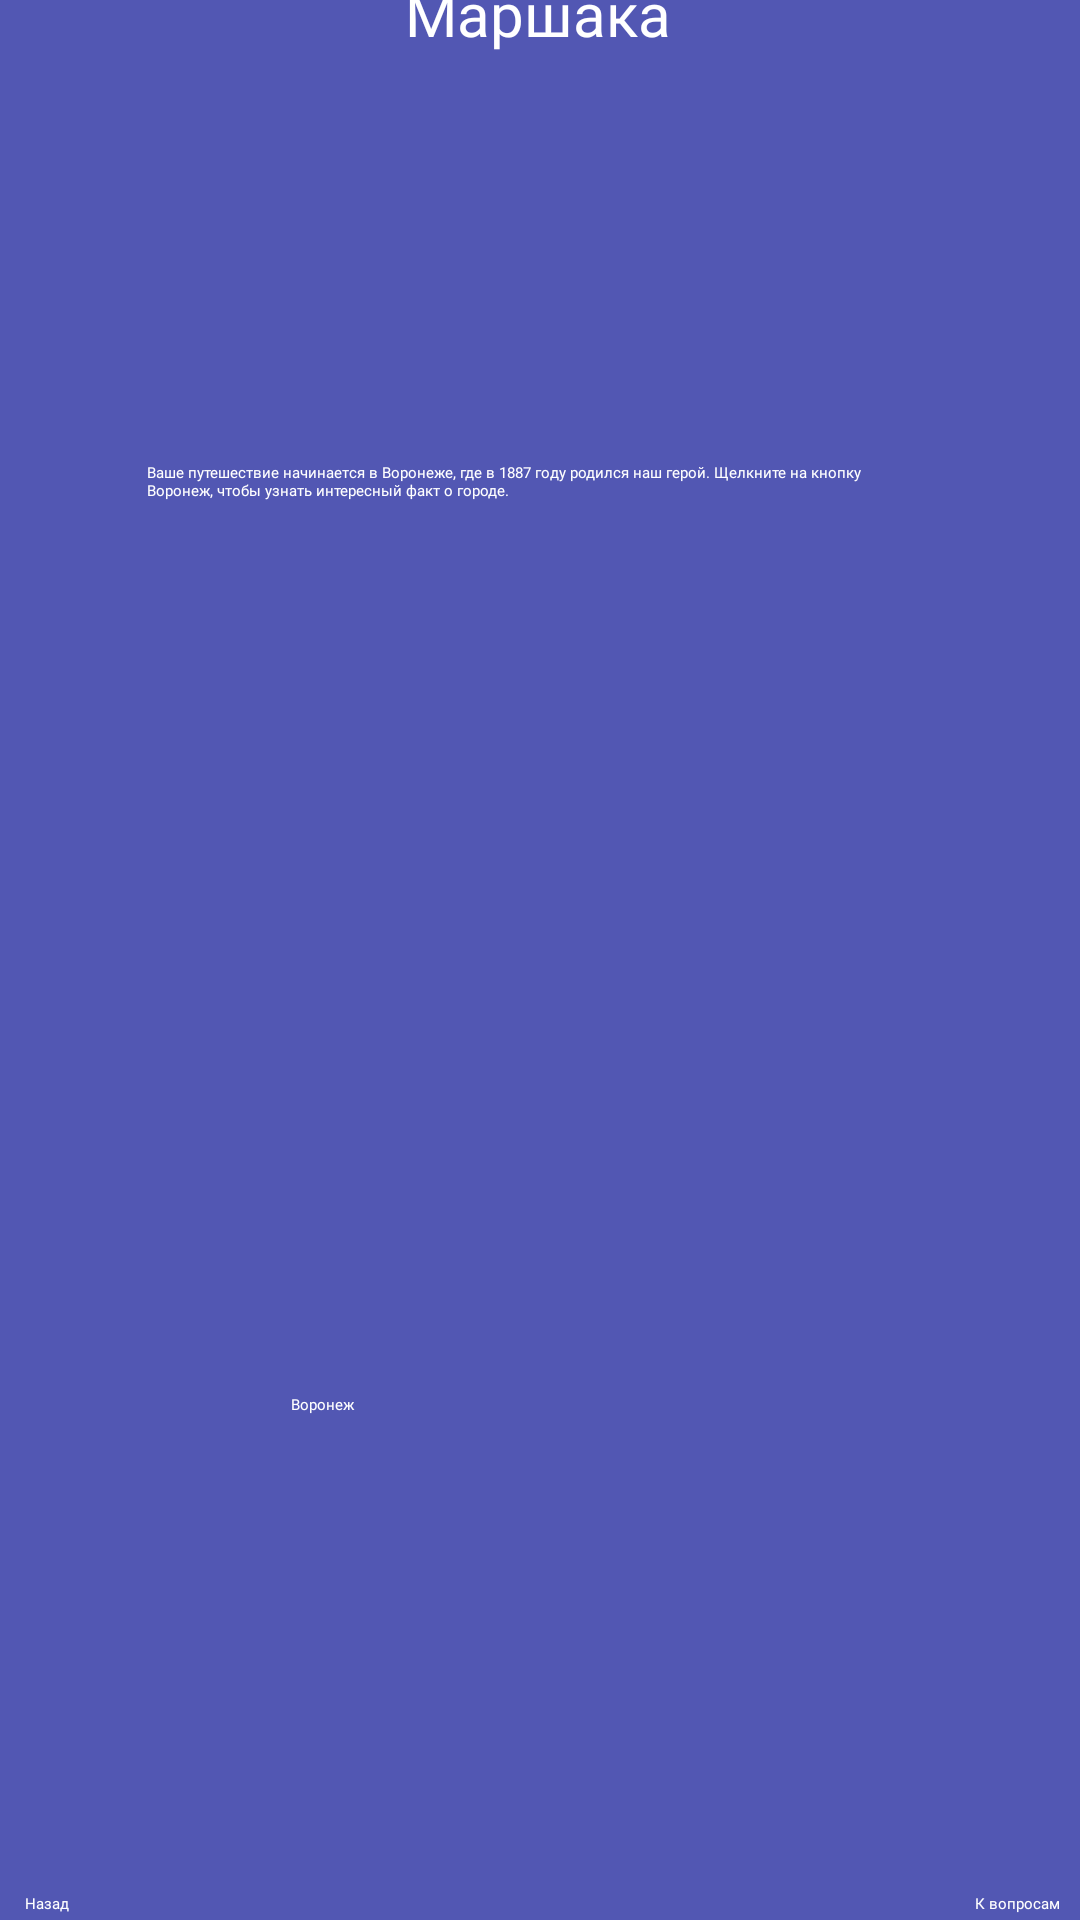

Write the Android layout XML for this screen, with the resource values it uses.
<!-- AndroidManifest.xml: application theme Theme.Prototype -->
<!-- res/layout/activity_start_play.xml -->
<?xml version="1.0" encoding="utf-8"?>
<androidx.constraintlayout.widget.ConstraintLayout xmlns:android="http://schemas.android.com/apk/res/android"
    xmlns:app="http://schemas.android.com/apk/res-auto"
    xmlns:tools="http://schemas.android.com/tools"
    android:layout_width="match_parent"
    android:layout_height="match_parent"
    android:background="@color/bg"
    tools:context=".StartPlay">

    <Button
        android:id="@+id/back2"
        android:layout_width="wrap_content"
        android:layout_height="wrap_content"
        android:layout_marginBottom="2dp"
        android:backgroundTint="@color/btns"
        android:fontFamily="@font/hachimarupop_regular"
        android:onClick="goBackMarshak"
        android:text="@string/btnBack"
        app:cornerRadius="7sp"
        android:textColor="@color/white"
        app:layout_constraintBottom_toBottomOf="parent"
        app:layout_constraintEnd_toEndOf="parent"
        app:layout_constraintHorizontal_bias="0.024"
        app:layout_constraintStart_toStartOf="parent"
        app:strokeWidth="2sp" />

    <Button
        android:id="@+id/dalee"
        android:layout_width="wrap_content"
        android:layout_height="wrap_content"
        android:layout_marginBottom="2dp"
        android:backgroundTint="@color/btns"
        android:fontFamily="@font/hachimarupop_regular"
        android:onClick="toQuestions"
        android:text="К вопросам"
        android:textColor="@color/white"
        app:cornerRadius="7sp"
        app:layout_constraintBottom_toBottomOf="parent"
        app:layout_constraintEnd_toEndOf="parent"
        app:layout_constraintHorizontal_bias="0.98"
        app:layout_constraintStart_toStartOf="parent"
        app:strokeWidth="2sp" />

    <ImageView
        android:id="@+id/title"
        android:layout_width="412dp"
        android:layout_height="451dp"
        android:layout_marginBottom="288dp"
        app:layout_constraintBottom_toBottomOf="parent"
        app:layout_constraintEnd_toEndOf="parent"
        app:layout_constraintHorizontal_bias="1.0"

        app:layout_constraintStart_toStartOf="parent"
        app:srcCompat="@drawable/rectangle" />

    <ImageView
        android:id="@+id/imageView9"
        android:layout_width="336dp"
        android:layout_height="113dp"
        android:layout_marginTop="52dp"
        app:layout_constraintEnd_toEndOf="parent"
        app:layout_constraintHorizontal_bias="0.506"
        app:layout_constraintStart_toStartOf="parent"
        app:layout_constraintTop_toTopOf="@+id/title"
        app:srcCompat="@drawable/dobro" />

    <ImageView
        android:id="@+id/imageView6"
        android:layout_width="368dp"
        android:layout_height="257dp"
        android:layout_marginBottom="252dp"
        app:layout_constraintBottom_toBottomOf="parent"
        app:layout_constraintEnd_toEndOf="parent"
        app:layout_constraintHorizontal_bias="0.488"
        app:layout_constraintStart_toStartOf="parent"
        app:srcCompat="@drawable/unfo_text" />

    <TextView
        android:id="@+id/textView4"
        android:layout_width="333dp"
        android:layout_height="99dp"
        android:fontFamily="@font/hachimarupop_regular"
        android:gravity="center_horizontal"
        android:text="@string/titleMarshak"
        android:textColor="@color/white"
        android:textSize="20sp"
        app:layout_constraintBottom_toBottomOf="@+id/imageView9"
        app:layout_constraintEnd_toEndOf="parent"
        app:layout_constraintHorizontal_bias="0.487"
        app:layout_constraintStart_toStartOf="parent" />

    <TextView
        android:id="@+id/textView5"
        android:layout_width="261dp"
        android:layout_height="217dp"
        android:layout_marginTop="88dp"
        android:fontFamily="@font/hachimarupop_regular"
        android:text="@string/titleM2"
        android:textColor="@color/white"
        app:layout_constraintEnd_toEndOf="parent"
        app:layout_constraintHorizontal_bias="0.496"
        app:layout_constraintStart_toStartOf="parent"
        app:layout_constraintTop_toBottomOf="@+id/textView4" />

    <Button
        android:id="@+id/dopInfo"
        android:layout_width="166dp"
        android:layout_height="61dp"
        android:backgroundTint="@color/btns"
        android:fontFamily="@font/hachimarupop_regular"
        android:text="@string/voronezh"
        app:cornerRadius="7sp"
        android:textColor="@color/white"
        app:layout_constraintBottom_toBottomOf="parent"
        app:layout_constraintEnd_toEndOf="parent"
        app:layout_constraintStart_toStartOf="parent"
        app:layout_constraintTop_toBottomOf="@+id/imageView6"
        app:layout_constraintVertical_bias="0.402"
        app:strokeWidth="2sp" />

</androidx.constraintlayout.widget.ConstraintLayout>
<!-- resources referenced by this layout -->
<resources>
  <color name="bg">#5257B3</color>
  <color name="btns">#3F3049</color>
  <color name="white">#FFFFFFFF</color>
  <!-- drawable dobro: png bitmap (drawable, 2499 bytes) -->
  <!-- drawable rectangle: png bitmap (drawable, 17794 bytes) -->
  <!-- drawable unfo_text: png bitmap (drawable, 6502 bytes) -->
  <string name="btnBack">Назад</string>
  <string name="titleM2">Ваше путешествие начинается в Воронеже, где в 1887 году родился наш герой. Щелкните на кнопку Воронеж, чтобы узнать интересный факт о городе.</string>
  <string name="titleMarshak">Добро пожаловать в мир Самуила Маршака</string>
  <string name="voronezh">Воронеж</string>
</resources>
